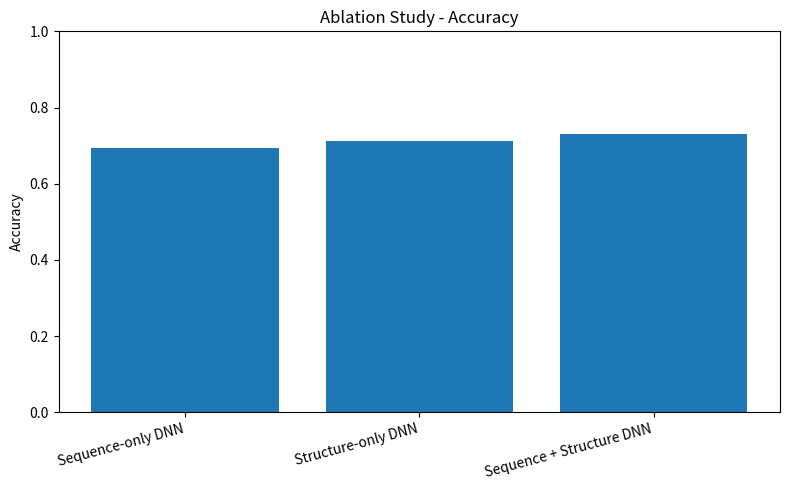
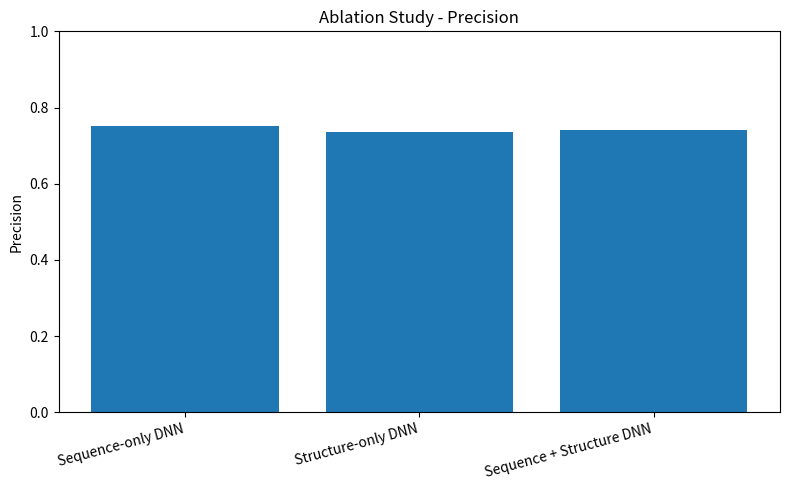
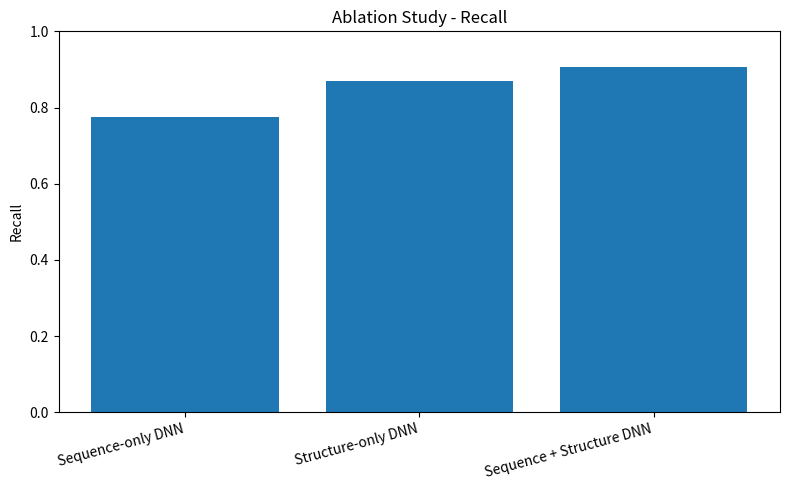
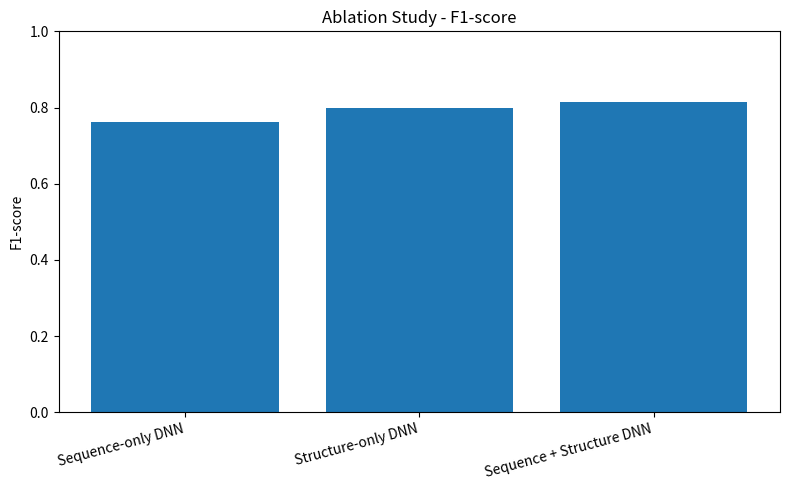
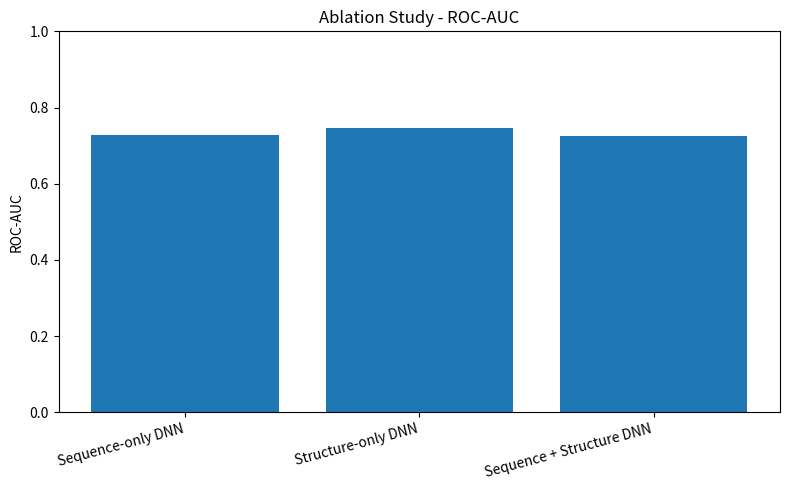

Here is the Python script that generated these plots, in order:
import os
import pandas as pd
import matplotlib.pyplot as plt

os.makedirs("results", exist_ok=True)

data = {
    "Model": [
        "Sequence-only DNN",
        "Structure-only DNN",
        "Sequence + Structure DNN"
    ],
    "Accuracy": [0.6935, 0.7113, 0.7306],
    "Precision": [0.7502, 0.7366, 0.7400],
    "Recall": [0.7739, 0.8690, 0.9063],
    "F1-score": [0.7619, 0.7974, 0.8148],
    "ROC-AUC": [0.7266, 0.7452, 0.7246]
}

df = pd.DataFrame(data)

print("\n==============================")
print("ABLATION STUDY")
print("==============================")
print(df.to_string(index=False))

# Save table
df.to_csv(
    "results/ablation_comparison.csv",
    index=False
)

# Save text report
with open(
    "results/ablation_comparison.txt",
    "w"
) as f:
    f.write("BRCA DNN Ablation Study\n")
    f.write("=======================\n\n")
    f.write(df.to_string(index=False))
    f.write("\n")

# Create comparison chart
metrics = [
    "Accuracy",
    "Precision",
    "Recall",
    "F1-score",
    "ROC-AUC"
]

for metric in metrics:
    plt.figure(figsize=(8, 5))

    plt.bar(
        df["Model"],
        df[metric]
    )

    plt.ylabel(metric)
    plt.title(f"Ablation Study - {metric}")
    plt.ylim(0, 1)

    plt.xticks(
        rotation=15,
        ha="right"
    )

    plt.tight_layout()

    filename = (
        "results/"
        + metric.lower().replace("-", "_")
        + "_comparison.png"
    )

    plt.savefig(filename, dpi=300)
    plt.close()

print("\nSaved:")
print("results/ablation_comparison.csv")
print("results/ablation_comparison.txt")
print("Comparison charts saved in results/")
